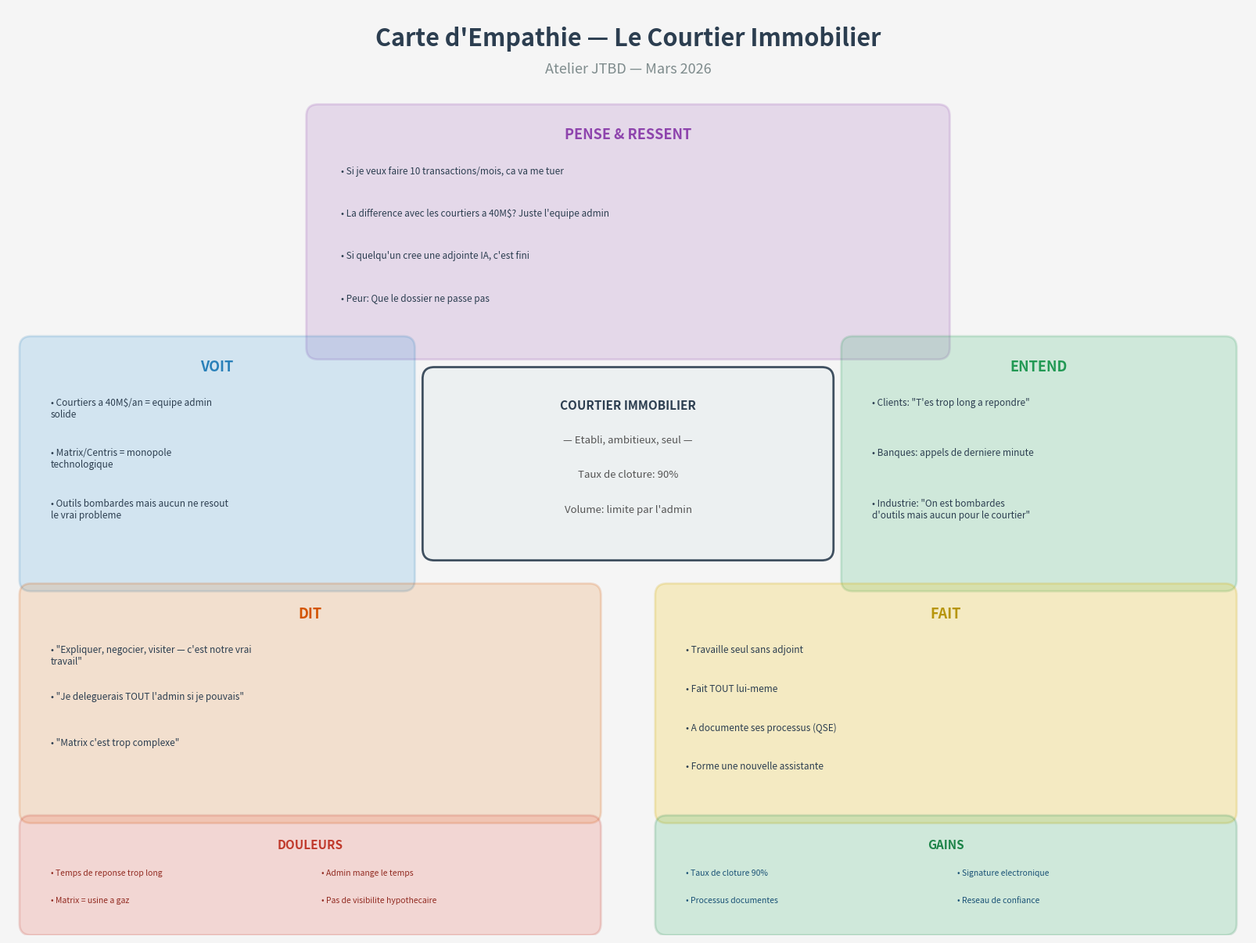

Reproduce this figure in Python.
import matplotlib
matplotlib.use('Agg')
import matplotlib.pyplot as plt
import matplotlib.patches as mpatches
from matplotlib.patches import FancyBboxPatch
import textwrap

try:
    fig, ax = plt.subplots(figsize=(16, 12), dpi=150)
    ax.set_xlim(0, 16)
    ax.set_ylim(0, 12)
    ax.axis('off')
    fig.patch.set_facecolor('#F5F5F5')

    # Title
    ax.text(8, 11.6, 'Carte d\'Empathie \u2014 Le Courtier Immobilier',
            fontsize=22, fontweight='bold', ha='center', va='center', color='#2C3E50')
    ax.text(8, 11.2, 'Atelier JTBD \u2014 Mars 2026',
            fontsize=13, ha='center', va='center', color='#7F8C8D', style='italic')

    def draw_box(x, y, w, h, color, alpha=0.25, border_color=None):
        if border_color is None:
            border_color = color
        box = FancyBboxPatch((x, y), w, h,
                             boxstyle="round,pad=0.15",
                             facecolor=color, edgecolor=border_color,
                             linewidth=2, alpha=alpha)
        ax.add_patch(box)

    def add_title_and_items(x, y, w, title, items, title_color, fontsize=8.5):
        ax.text(x + w/2, y - 0.05, title,
                fontsize=12, fontweight='bold', ha='center', va='top', color=title_color)
        for i, item in enumerate(items):
            wrapped = textwrap.fill(item, width=38)
            ax.text(x + 0.25, y - 0.45 - i*0.42, '\u2022 ' + wrapped,
                    fontsize=fontsize, ha='left', va='top', color='#2C3E50', wrap=True)

    # --- CENTER ---
    cx, cy, cw, ch = 5.5, 5.0, 5.0, 2.2
    draw_box(cx, cy, cw, ch, '#ECF0F1', alpha=0.9, border_color='#2C3E50')
    center_lines = [
        "COURTIER IMMOBILIER",
        "\u2014 Etabli, ambitieux, seul \u2014",
        "Taux de cloture: 90%",
        "Volume: limite par l'admin"
    ]
    for i, line in enumerate(center_lines):
        fw = 'bold' if i == 0 else 'normal'
        fs = 11 if i == 0 else 9.5
        clr = '#2C3E50' if i == 0 else '#555555'
        ax.text(cx + cw/2, cy + ch - 0.35 - i*0.45, line,
                fontsize=fs, fontweight=fw, ha='center', va='center', color=clr)

    # --- TOP: PENSE & RESSENT ---
    tx, ty, tw, th = 4.0, 7.6, 8.0, 3.0
    draw_box(tx, ty, tw, th, '#9B59B6', alpha=0.18, border_color='#8E44AD')
    ax.text(tx + tw/2, ty + th - 0.15, 'PENSE & RESSENT', fontsize=13, fontweight='bold',
            ha='center', va='top', color='#8E44AD')
    pense_items = [
        "Si je veux faire 10 transactions/mois, ca va me tuer",
        "La difference avec les courtiers a 40M$? Juste l'equipe admin",
        "Si quelqu'un cree une adjointe IA, c'est fini",
        "Peur: Que le dossier ne passe pas"
    ]
    for i, item in enumerate(pense_items):
        ax.text(tx + 0.3, ty + th - 0.65 - i*0.55, '\u2022 ' + item,
                fontsize=8.5, ha='left', va='top', color='#2C3E50')

    # --- LEFT: VOIT ---
    lx, ly, lw, lh = 0.3, 4.6, 4.8, 3.0
    draw_box(lx, ly, lw, lh, '#3498DB', alpha=0.18, border_color='#2980B9')
    ax.text(lx + lw/2, ly + lh - 0.15, 'VOIT', fontsize=13, fontweight='bold',
            ha='center', va='top', color='#2980B9')
    voit_items = [
        "Courtiers a 40M$/an = equipe admin solide",
        "Matrix/Centris = monopole technologique",
        "Outils bombardes mais aucun ne resout le vrai probleme"
    ]
    for i, item in enumerate(voit_items):
        wrapped = textwrap.fill('\u2022 ' + item, width=40)
        ax.text(lx + 0.25, ly + lh - 0.65 - i*0.65, wrapped,
                fontsize=8.5, ha='left', va='top', color='#2C3E50')

    # --- RIGHT: ENTEND ---
    rx, ry, rw, rh = 10.9, 4.6, 4.8, 3.0
    draw_box(rx, ry, rw, rh, '#27AE60', alpha=0.18, border_color='#229954')
    ax.text(rx + rw/2, ry + rh - 0.15, 'ENTEND', fontsize=13, fontweight='bold',
            ha='center', va='top', color='#229954')
    entend_items = [
        "Clients: \"T'es trop long a repondre\"",
        "Banques: appels de derniere minute",
        "Industrie: \"On est bombardes d'outils mais aucun pour le courtier\""
    ]
    for i, item in enumerate(entend_items):
        wrapped = textwrap.fill('\u2022 ' + item, width=38)
        ax.text(rx + 0.25, ry + rh - 0.65 - i*0.65, wrapped,
                fontsize=8.5, ha='left', va='top', color='#2C3E50')

    # --- BOTTOM-LEFT: DIT ---
    blx, bly, blw, blh = 0.3, 1.6, 7.2, 2.8
    draw_box(blx, bly, blw, blh, '#E67E22', alpha=0.18, border_color='#D35400')
    ax.text(blx + blw/2, bly + blh - 0.15, 'DIT', fontsize=13, fontweight='bold',
            ha='center', va='top', color='#D35400')
    dit_items = [
        "\"Expliquer, negocier, visiter \u2014 c'est notre vrai travail\"",
        "\"Je deleguerais TOUT l'admin si je pouvais\"",
        "\"Matrix c'est trop complexe\""
    ]
    for i, item in enumerate(dit_items):
        wrapped = textwrap.fill('\u2022 ' + item, width=55)
        ax.text(blx + 0.25, bly + blh - 0.65 - i*0.6, wrapped,
                fontsize=8.5, ha='left', va='top', color='#2C3E50')

    # --- BOTTOM-RIGHT: FAIT ---
    brx, bry, brw, brh = 8.5, 1.6, 7.2, 2.8
    draw_box(brx, bry, brw, brh, '#F1C40F', alpha=0.22, border_color='#D4AC0D')
    ax.text(brx + brw/2, bry + brh - 0.15, 'FAIT', fontsize=13, fontweight='bold',
            ha='center', va='top', color='#B7950B')
    fait_items = [
        "Travaille seul sans adjoint",
        "Fait TOUT lui-meme",
        "A documente ses processus (QSE)",
        "Forme une nouvelle assistante"
    ]
    for i, item in enumerate(fait_items):
        ax.text(brx + 0.25, bry + brh - 0.65 - i*0.5, '\u2022 ' + item,
                fontsize=8.5, ha='left', va='top', color='#2C3E50')

    # --- BOTTOM BAR: DOULEURS | GAINS ---
    # Douleurs (red)
    draw_box(0.3, 0.15, 7.2, 1.25, '#E74C3C', alpha=0.18, border_color='#C0392B')
    ax.text(0.3 + 3.6, 1.25, 'DOULEURS', fontsize=11, fontweight='bold',
            ha='center', va='top', color='#C0392B')
    douleurs = ["Temps de reponse trop long", "Admin mange le temps",
                "Matrix = usine a gaz", "Pas de visibilite hypothecaire"]
    for i, d in enumerate(douleurs):
        ax.text(0.55 + (i % 2) * 3.5, 0.85 - (i // 2) * 0.35, '\u2022 ' + d,
                fontsize=7.5, ha='left', va='top', color='#922B21')

    # Gains (green)
    draw_box(8.5, 0.15, 7.2, 1.25, '#27AE60', alpha=0.18, border_color='#1E8449')
    ax.text(8.5 + 3.6, 1.25, 'GAINS', fontsize=11, fontweight='bold',
            ha='center', va='top', color='#1E8449')
    gains = ["Taux de cloture 90%", "Signature electronique",
             "Processus documentes", "Reseau de confiance"]
    for i, g in enumerate(gains):
        ax.text(8.75 + (i % 2) * 3.5, 0.85 - (i // 2) * 0.35, '\u2022 ' + g,
                fontsize=7.5, ha='left', va='top', color='#1A5276')

    plt.tight_layout(pad=0.5)
    out = '/Users/Eliot_1/CascadeProjects/_bmad-output/atelier_courtier_resultats/01_carte_empathie.png'
    plt.savefig(out, dpi=150, bbox_inches='tight', facecolor=fig.get_facecolor())
    plt.close()
    print(f"OK: {out}")
except Exception as e:
    print(f"ERREUR: {e}")
    import traceback; traceback.print_exc()
